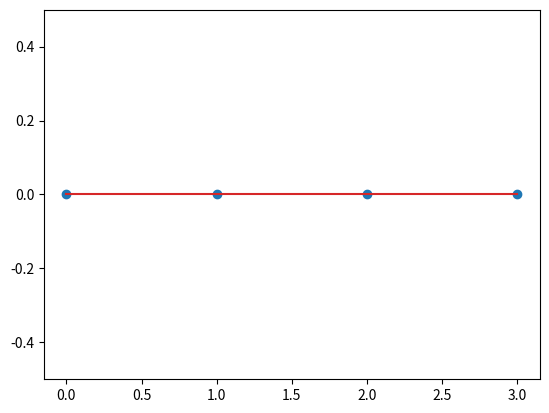

Generate this figure with matplotlib:
import numpy as np
import matplotlib.pyplot as plt
from math import pi

row_index=np.array([np.arange(4)])
col_index=row_index.T
index_mtx=col_index@row_index
exp_mtx=np.exp((-1j*2*pi*index_mtx)/4)
input_mtx=np.random.rand(4,1)
dft_mtx=exp_mtx@input_mtx
fft_mtx=np.fft.fft(input_mtx.flatten())

print(dft_mtx)
print(fft_mtx)
err_mtx=np.abs(dft_mtx.flatten() - fft_mtx )
plt.ylim([-0.5,0.5])

plt.stem(err_mtx)
plt.show()